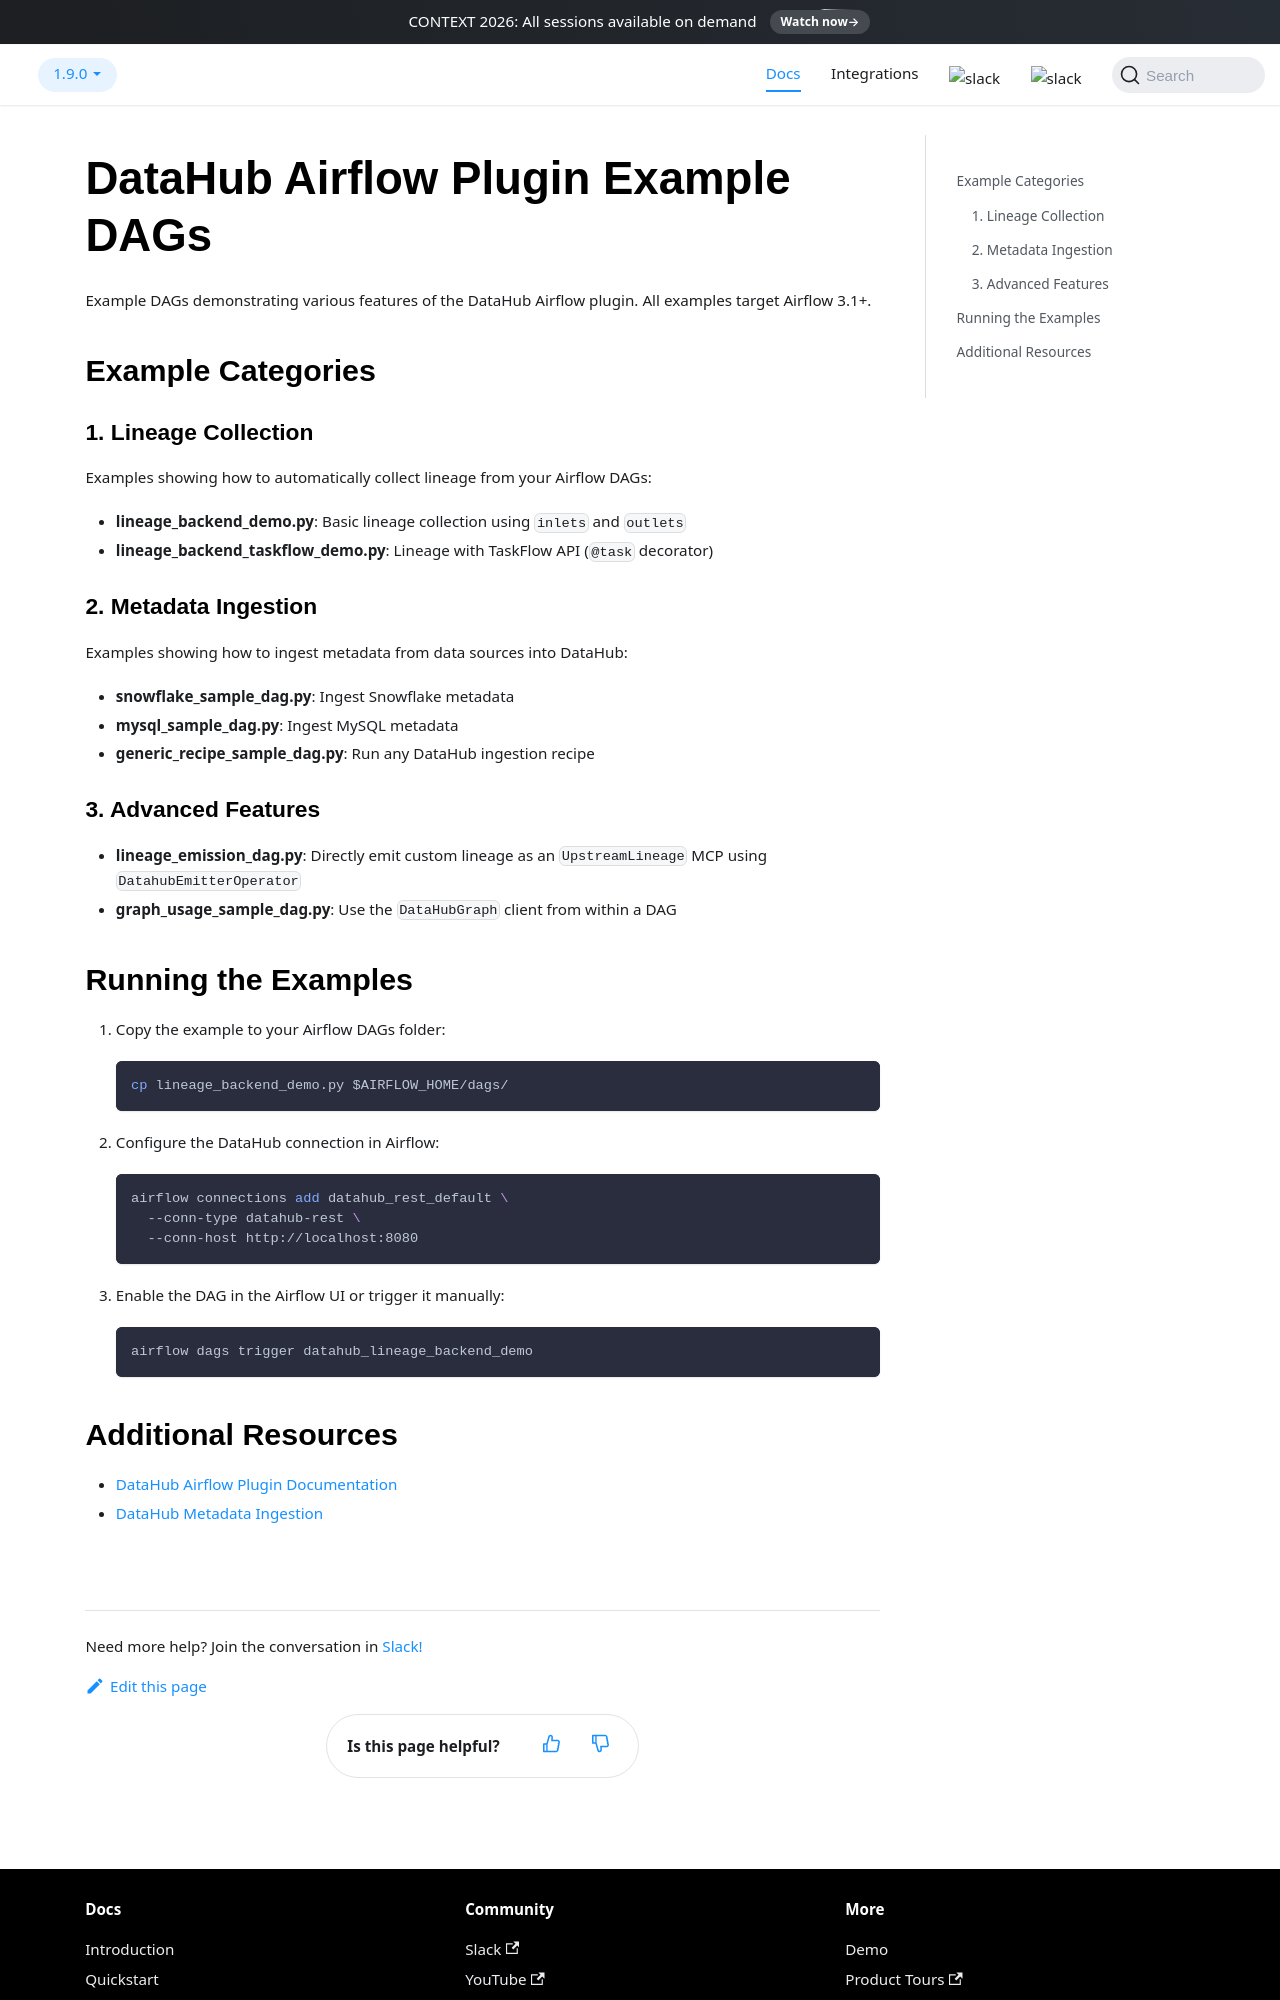

repository: datahub-project/datahub · page: docs/metadata-ingestion-modules/airflow-plugin/src/datahub_airflow_plugin/example_dags/index.html · generator: docusaurus

# DataHub Airflow Plugin Example DAGs

Example DAGs demonstrating various features of the DataHub Airflow plugin. All
examples target Airflow 3.1+.

## Example Categories

### 1. Lineage Collection

Examples showing how to automatically collect lineage from your Airflow DAGs:

- **lineage_backend_demo.py**: Basic lineage collection using `inlets` and `outlets`
- **lineage_backend_taskflow_demo.py**: Lineage with TaskFlow API (`@task` decorator)

### 2. Metadata Ingestion

Examples showing how to ingest metadata from data sources into DataHub:

- **snowflake_sample_dag.py**: Ingest Snowflake metadata
- **mysql_sample_dag.py**: Ingest MySQL metadata
- **generic_recipe_sample_dag.py**: Run any DataHub ingestion recipe

### 3. Advanced Features

- **lineage_emission_dag.py**: Directly emit custom lineage as an `UpstreamLineage` MCP using `DatahubEmitterOperator`
- **graph_usage_sample_dag.py**: Use the `DataHubGraph` client from within a DAG

## Running the Examples

1. Copy the example to your Airflow DAGs folder:

   ```bash
   cp lineage_backend_demo.py $AIRFLOW_HOME/dags/
   ```

2. Configure the DataHub connection in Airflow:

   ```bash
   airflow connections add datahub_rest_default \
     --conn-type datahub-rest \
     --conn-host http://localhost:8080
   ```

3. Enable the DAG in the Airflow UI or trigger it manually:
   ```bash
   airflow dags trigger datahub_lineage_backend_demo
   ```
